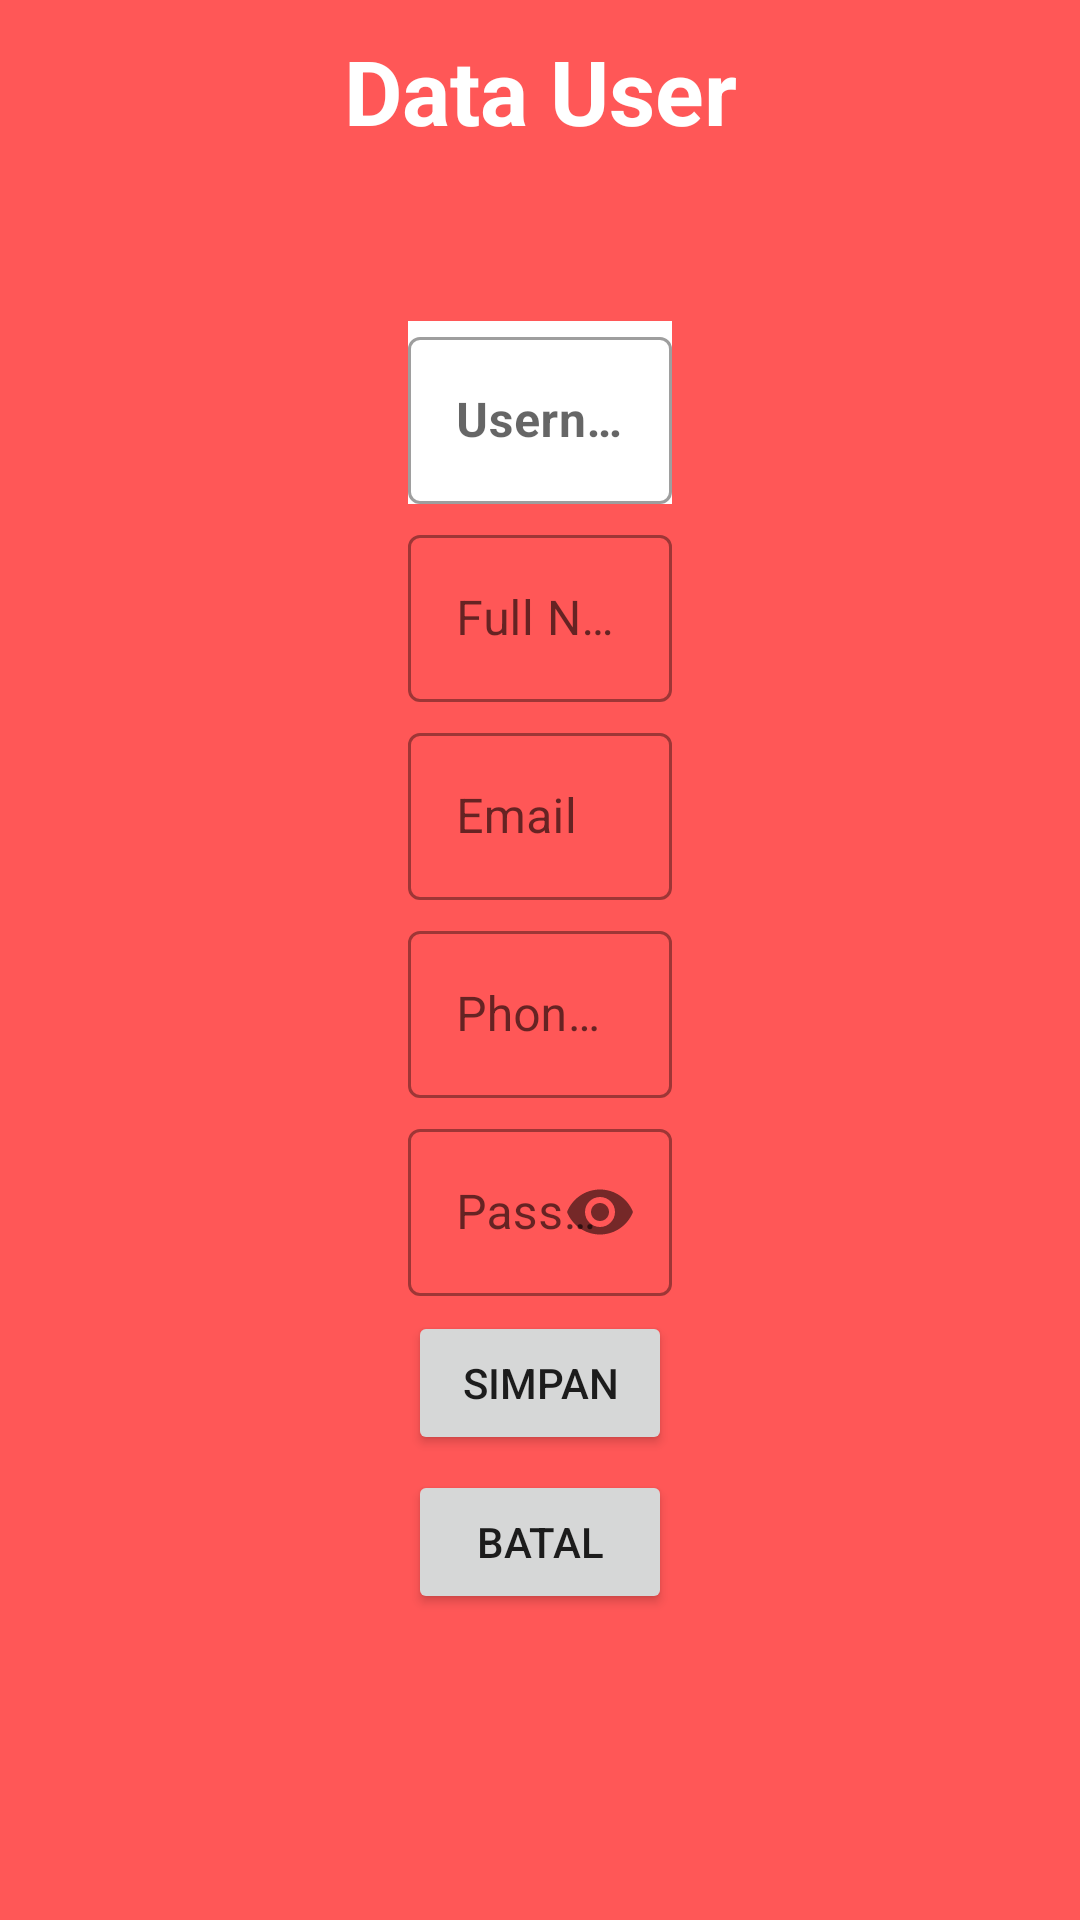

The Android layout XML behind this screen, and the referenced resources:
<!-- AndroidManifest.xml: application theme Theme.PemesananCafeEggAndButter -->
<!-- res/layout/activity_edit_data_user.xml -->
<?xml version="1.0" encoding="utf-8"?>
<RelativeLayout xmlns:android="http://schemas.android.com/apk/res/android"
    xmlns:app="http://schemas.android.com/apk/res-auto"
    xmlns:tools="http://schemas.android.com/tools"
    android:layout_width="match_parent"
    android:layout_height="match_parent"
    android:background="@color/orange"
    tools:context=".Admin.EditDataUser">
    <TextView
        android:id="@+id/textdoang"
        android:layout_width="match_parent"
        android:layout_height="wrap_content"
        android:layout_alignParentTop="true"
        android:gravity="center"
        android:padding="10dp"
        android:text="Data User"
        android:textColor="@color/white"
        android:textSize="30dp"
        android:textStyle="bold" />
    <LinearLayout
        android:layout_width="wrap_content"
        android:layout_height="wrap_content"
        android:layout_centerInParent="true"
        android:background="@drawable/rectangle"
        android:orientation="vertical"
        android:padding="20dp">
        <com.google.android.material.textfield.TextInputLayout
            style="@style/Widget.MaterialComponents.TextInputLayout.OutlinedBox"
            android:layout_width="match_parent"
            android:layout_height="wrap_content"
            android:layout_marginTop="5dp"
            android:background="@color/white"
            android:hint="Username">

            <com.google.android.material.textfield.TextInputEditText
                android:id="@+id/etEditUsername"
                android:layout_width="match_parent"
                android:layout_height="wrap_content"
                android:textStyle="bold"
                android:enabled="false"
                android:inputType="textPersonName" />
        </com.google.android.material.textfield.TextInputLayout>
        <com.google.android.material.textfield.TextInputLayout
            style="@style/Widget.MaterialComponents.TextInputLayout.OutlinedBox"
            android:layout_width="match_parent"
            android:layout_height="match_parent"
            android:layout_marginTop="5dp"
            android:hint="Full Name">

            <com.google.android.material.textfield.TextInputEditText
                android:id="@+id/etEditFullName"
                android:layout_width="match_parent"
                android:layout_height="wrap_content"
                android:inputType="textPersonName" />
        </com.google.android.material.textfield.TextInputLayout>
        <com.google.android.material.textfield.TextInputLayout
            style="@style/Widget.MaterialComponents.TextInputLayout.OutlinedBox"
            android:layout_width="match_parent"
            android:layout_height="match_parent"
            android:layout_marginTop="5dp"
            android:hint="Email">

            <com.google.android.material.textfield.TextInputEditText
                android:id="@+id/etEditEmail"
                android:layout_width="match_parent"
                android:layout_height="wrap_content"
                android:inputType="textEmailAddress" />
        </com.google.android.material.textfield.TextInputLayout>
        <com.google.android.material.textfield.TextInputLayout
            style="@style/Widget.MaterialComponents.TextInputLayout.OutlinedBox"
            android:layout_width="match_parent"
            android:layout_height="match_parent"
            android:layout_marginTop="5dp"
            android:hint="Phone Number">

            <com.google.android.material.textfield.TextInputEditText
                android:id="@+id/etEditPhone"
                android:layout_width="match_parent"
                android:layout_height="wrap_content"
                android:ems="12"
                android:inputType="phone" />
        </com.google.android.material.textfield.TextInputLayout>
        <com.google.android.material.textfield.TextInputLayout
            style="@style/Widget.MaterialComponents.TextInputLayout.OutlinedBox"
            android:layout_width="match_parent"
            android:layout_height="match_parent"
            android:layout_marginTop="5dp"
            android:hint="Password"
            android:inputType="textPassword"
            app:passwordToggleEnabled="true">

            <com.google.android.material.textfield.TextInputEditText
                android:id="@+id/etEditPassword"
                android:layout_width="match_parent"
                android:layout_height="wrap_content"
                android:inputType="textPassword" />
        </com.google.android.material.textfield.TextInputLayout>

        <Button
            android:id="@+id/btnEditUserSave"
            android:layout_width="match_parent"
            android:layout_height="wrap_content"
            android:layout_marginTop="5dp"
            app:cornerRadius = "10dp"
            android:text="simpan"/>
        <Button
            android:id="@+id/btnEditUserBatal"
            android:layout_width="match_parent"
            android:layout_height="wrap_content"
            android:layout_marginTop="5dp"
            app:cornerRadius = "10dp"
            android:text="BATAL"/>

    </LinearLayout>



</RelativeLayout>
<!-- resources referenced by this layout -->
<resources>
  <color name="orange">#FF5757</color>
  <color name="white">#FFFFFFFF</color>
  <style name="Theme.PemesananCafeEggAndButter" parent="Theme.MaterialComponents.DayNight.NoActionBar">
          
          <item name="colorPrimary">@color/orange</item>
          <item name="colorPrimaryVariant">@color/orange</item>
          <item name="colorOnPrimary">@color/white</item>
          
          <item name="colorSecondary">@color/teal_200</item>
          <item name="colorSecondaryVariant">@color/teal_700</item>
          <item name="colorOnSecondary">@color/white</item>
          
          <item name="android:statusBarColor" tools:targetApi="l">?attr/colorPrimaryVariant</item>
          
      </style>
  <color name="teal_200">#FF03DAC5</color>
  <color name="teal_700">#FF018786</color>
</resources>
